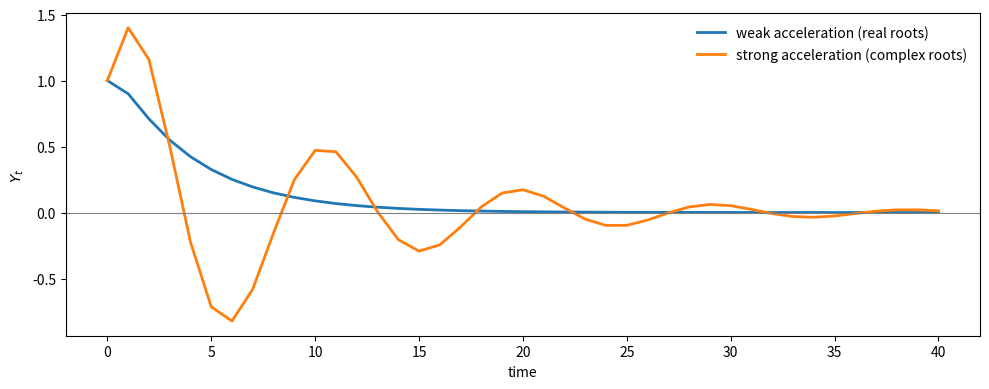
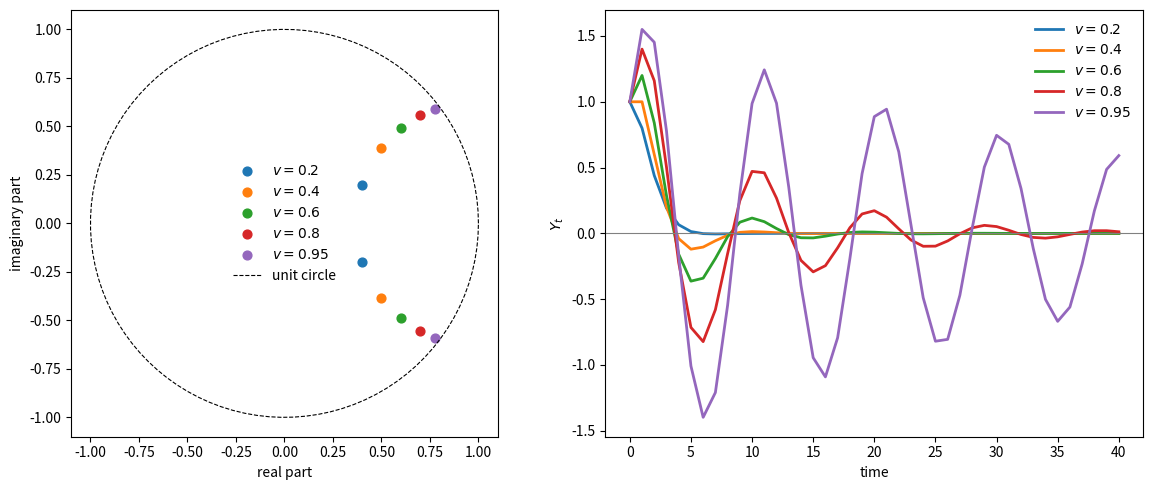
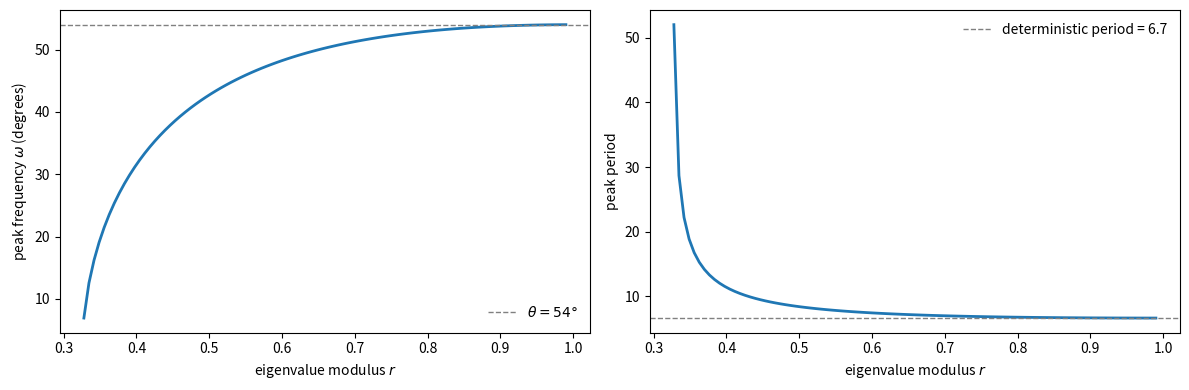
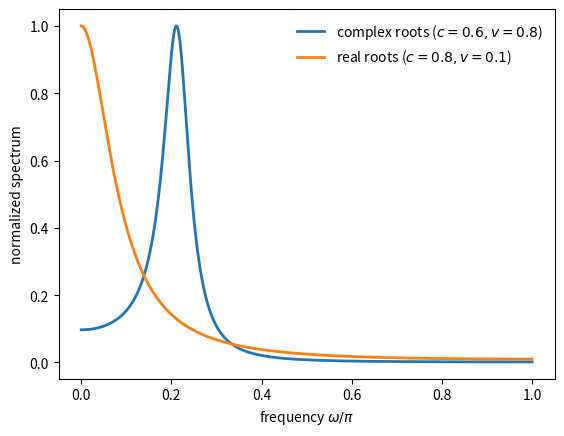
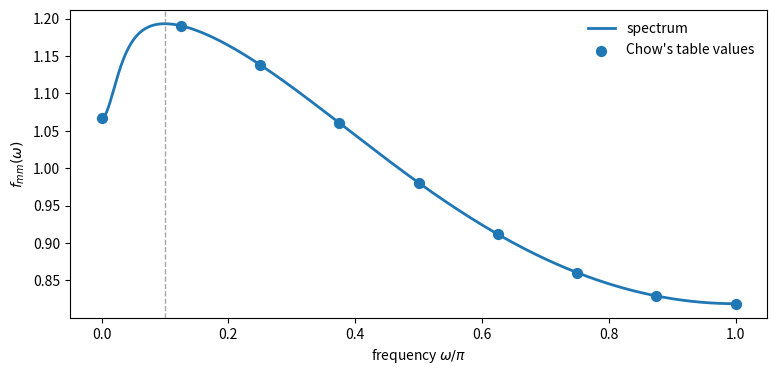
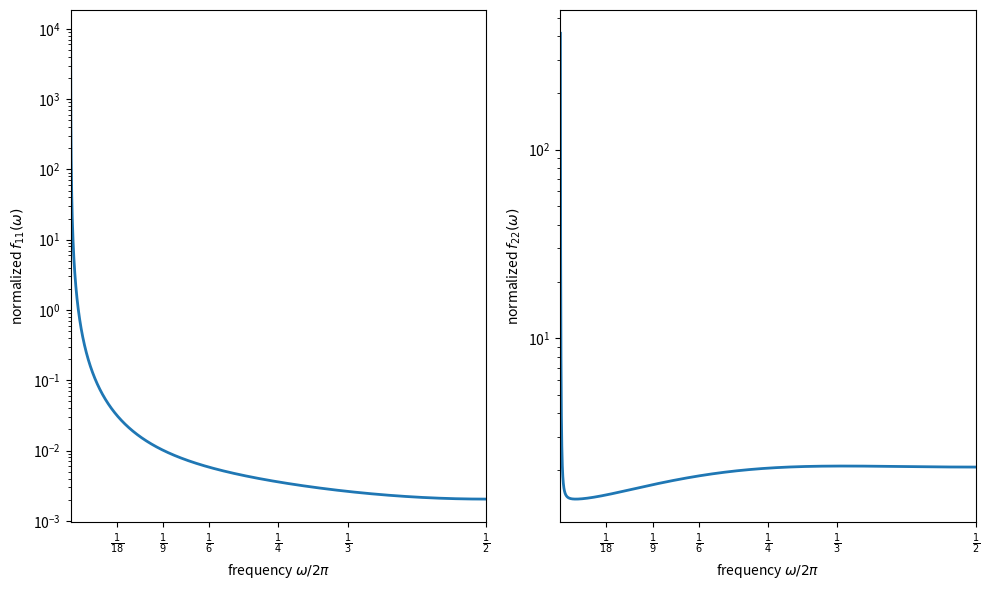
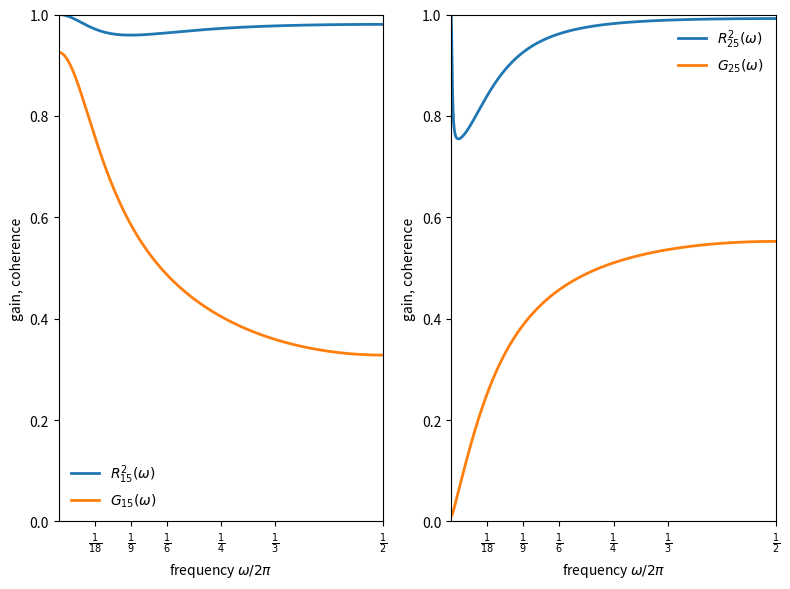
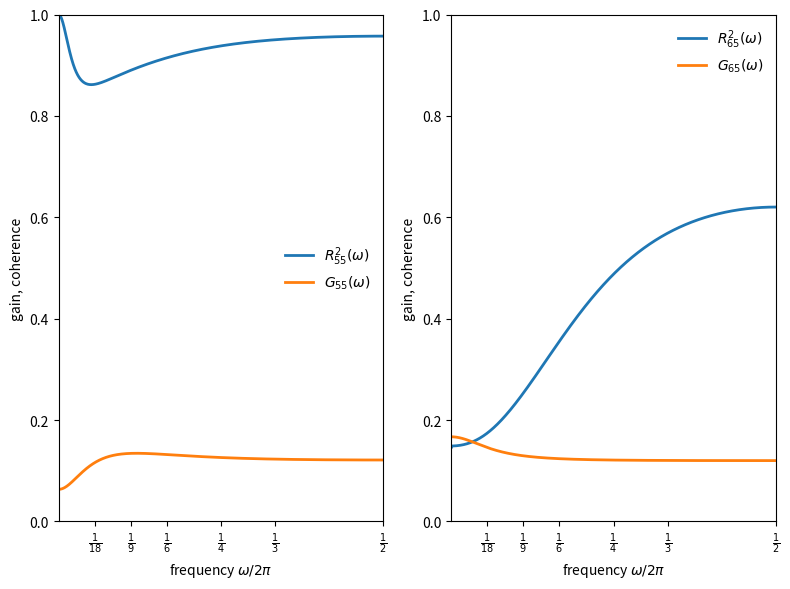
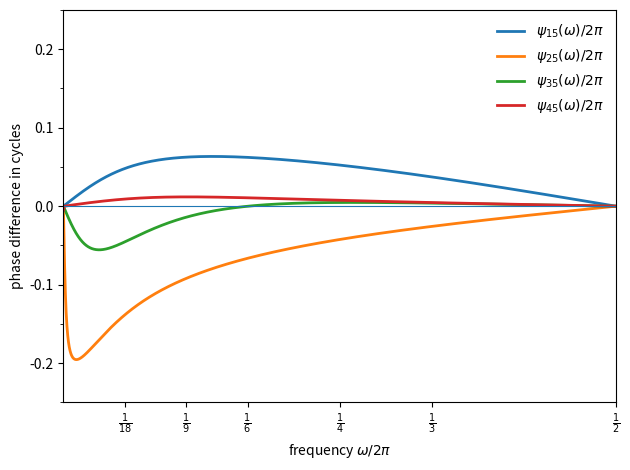
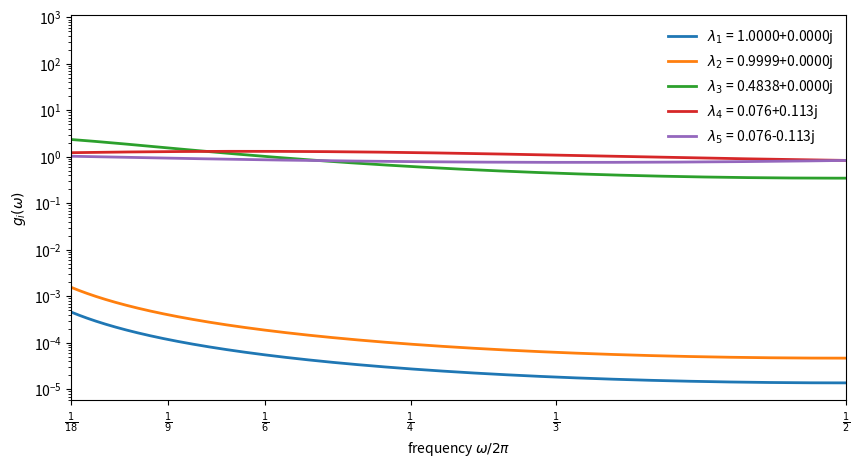
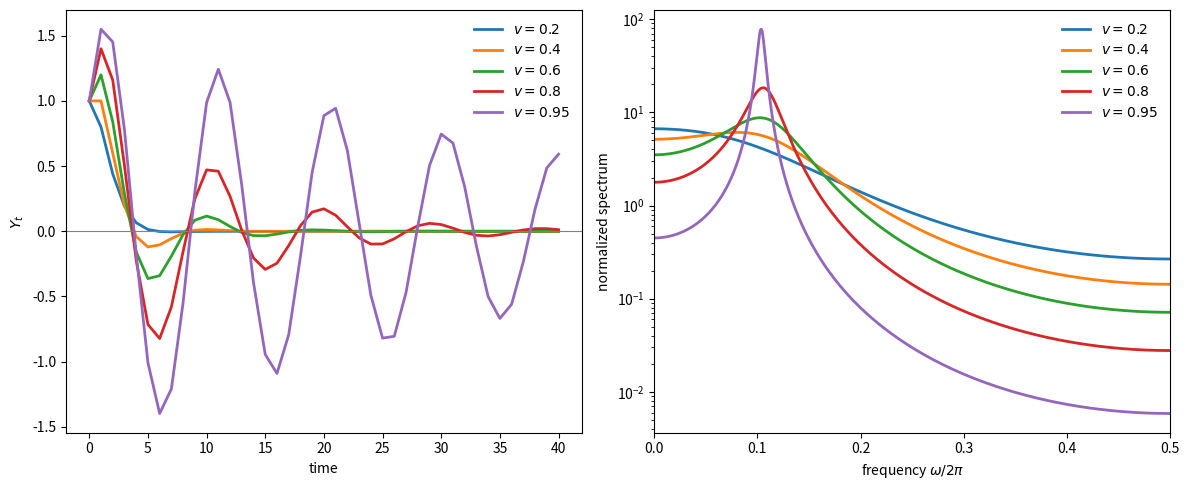
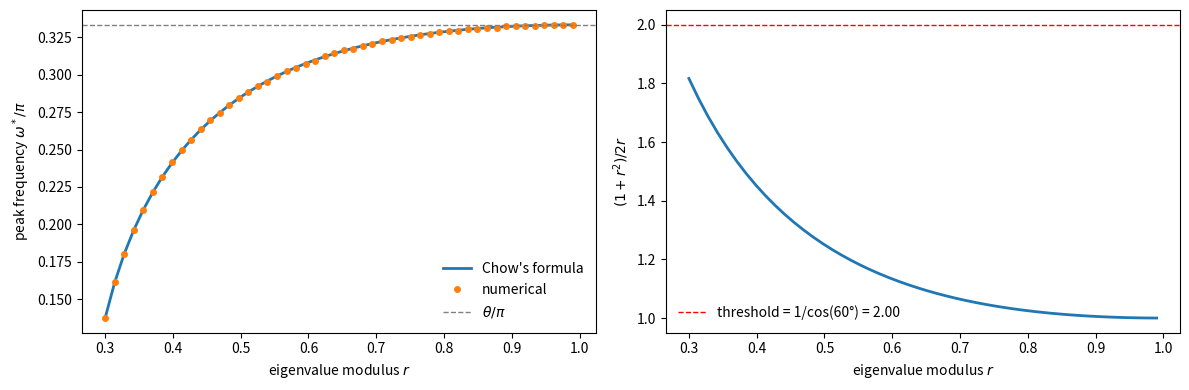
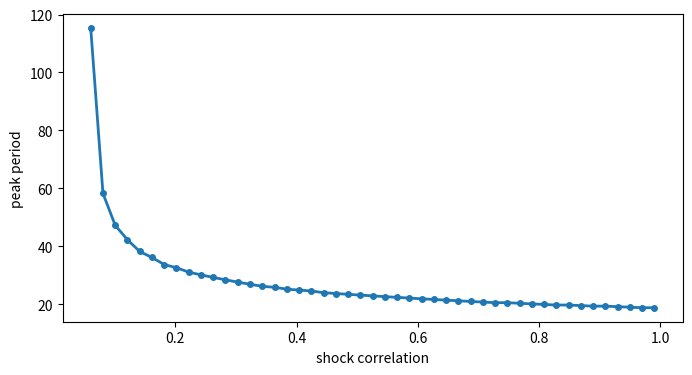
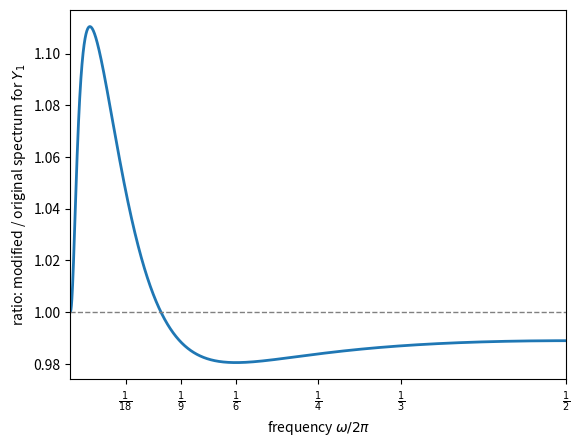

The script that saved these images, in order:
import numpy as np
import matplotlib.pyplot as plt

def spectral_density_var1(A, V, ω_grid):
    """Spectral density matrix for VAR(1): y_t = A y_{t-1} + u_t."""
    A, V = np.asarray(A), np.asarray(V)
    n = A.shape[0]
    I = np.eye(n)
    F = np.empty((len(ω_grid), n, n), dtype=complex)
    for k, ω in enumerate(ω_grid):
        H = np.linalg.inv(I - np.exp(-1j * ω) * A)
        F[k] = (H @ V @ H.conj().T) / (2 * np.pi)
    return F

def spectrum_of_linear_combination(F, b):
    """Spectrum of x_t = b'y_t given the spectral matrix F(ω)."""
    b = np.asarray(b).reshape(-1, 1)
    return np.array([np.real((b.T @ F[k] @ b).item()) 
                                for k in range(F.shape[0])])

def simulate_var1(A, V, T, burn=200, seed=1234):
    r"""Simulate y_t = A y_{t-1} + u_t with u_t \sim N(0, V)."""
    rng = np.random.default_rng(seed)
    A, V = np.asarray(A), np.asarray(V)
    n = A.shape[0]
    chol = np.linalg.cholesky(V)
    y = np.zeros((T + burn, n))

    for t in range(1, T + burn):
        y[t] = A @ y[t - 1] + chol @ rng.standard_normal(n)

    return y[burn:]

def sample_autocorrelation(x, max_lag):
    """Sample autocorrelation of a 1d array from lag 0 to max_lag."""
    x = np.asarray(x)
    x = x - x.mean()
    denom = np.dot(x, x)
    acf = np.empty(max_lag + 1)
    for k in range(max_lag + 1):
        acf[k] = np.dot(x[:-k] if k else x, x[k:]) / denom
    return acf

def samuelson_transition(c, v):
    return np.array([[c + v, -v], [1.0, 0.0]])

# Compare weak vs strong acceleration
# Weak: c=0.8, v=0.1 gives real roots (discriminant > 0)
# Strong: c=0.6, v=0.8 gives complex roots (discriminant < 0)
cases = [("weak acceleration", 0.8, 0.1),
         ("strong acceleration", 0.6, 0.8)]
A_list = [samuelson_transition(c, v) for _, c, v in cases]

for (label, c, v), A in zip(cases, A_list):
    eig = np.linalg.eigvals(A)
    disc = (c + v)**2 - 4*v
    print(
        f"{label}: c={c}, v={v}, discriminant={disc:.2f}, eigenvalues={eig}")

T = 40
s0 = np.array([1.0, 0.0])
irfs = []
for A in A_list:
    s = s0.copy()
    path = np.empty(T + 1)
    for t in range(T + 1):
        path[t] = s[0]
        s = A @ s
    irfs.append(path)

fig, ax = plt.subplots(figsize=(10, 4))
ax.plot(range(T + 1), irfs[0], lw=2,
                label="weak acceleration (real roots)")
ax.plot(range(T + 1), irfs[1], lw=2,
                label="strong acceleration (complex roots)")
ax.axhline(0.0, lw=0.8, color='gray')
ax.set_xlabel("time")
ax.set_ylabel(r"$Y_t$")
ax.legend(frameon=False)
plt.tight_layout()
plt.show()

v_grid = [0.2, 0.4, 0.6, 0.8, 0.95]
c = 0.6
T_irf = 40  # periods for impulse response

fig, axes = plt.subplots(1, 2, figsize=(12, 5))

for v in v_grid:
    A = samuelson_transition(c, v)
    eig = np.linalg.eigvals(A)

    # Eigenvalues (left panel)
    axes[0].scatter(eig.real, eig.imag, s=40, label=f'$v={v}$')

    # Impulse response (right panel)
    s = np.array([1.0, 0.0])
    irf = np.empty(T_irf + 1)
    for t in range(T_irf + 1):
        irf[t] = s[0]
        s = A @ s
    axes[1].plot(range(T_irf + 1), irf, lw=2, label=f'$v={v}$')

# Visualize the eigenvalue locations and the unit circle
θ_circle = np.linspace(0, 2*np.pi, 100)
axes[0].plot(np.cos(θ_circle), np.sin(θ_circle),
                'k--', lw=0.8, label='unit circle')
axes[0].set_xlabel('real part')
axes[0].set_ylabel('imaginary part')
axes[0].set_aspect('equal')
axes[0].legend(frameon=False)

# impulse response panel
axes[1].axhline(0, lw=0.8, color='gray')
axes[1].set_xlabel('time')
axes[1].set_ylabel(r'$Y_t$')
axes[1].legend(frameon=False)

plt.tight_layout()
plt.show()

def peak_condition_factor(r):
    """Compute (1 + r^2) / (2r)"""
    return (1 + r**2) / (2 * r)

θ_deg = 54
θ = np.deg2rad(θ_deg)
r_grid = np.linspace(0.3, 0.99, 100)

# For each r, compute the implied peak frequency
ω_peak = []
for r in r_grid:
    factor = peak_condition_factor(r)
    cos_ω = factor * np.cos(θ)
    if -1 < cos_ω < 1:
        ω_peak.append(np.arccos(cos_ω))
    else:
        ω_peak.append(np.nan)

ω_peak = np.array(ω_peak)
period_peak = 2 * np.pi / ω_peak

fig, axes = plt.subplots(1, 2, figsize=(12, 4))

axes[0].plot(r_grid, np.rad2deg(ω_peak), lw=2)
axes[0].axhline(θ_deg, ls='--', lw=1.0, color='gray', 
        label=rf'$\theta = {θ_deg}°$')
axes[0].set_xlabel('eigenvalue modulus $r$')
axes[0].set_ylabel(r'peak frequency $\omega$ (degrees)')
axes[0].legend(frameon=False)

axes[1].plot(r_grid, period_peak, lw=2)
axes[1].axhline(360/θ_deg, ls='--', lw=1.0, color='gray', 
        label=rf'deterministic period = {360/θ_deg:.1f}')
axes[1].set_xlabel('eigenvalue modulus $r$')
axes[1].set_ylabel('peak period')
axes[1].legend(frameon=False)

plt.tight_layout()
plt.show()

r_example = 0.4
factor = peak_condition_factor(r_example)
cos_ω = factor * np.cos(θ)
ω_example = np.arccos(cos_ω)
print(f"Chow's example: r = {r_example}, θ = {θ_deg}°")
print(f"  cos(ω) = {cos_ω:.3f}")
print(f"  ω = {np.rad2deg(ω_example):.1f}°")
print(f"  Peak period = {360/np.rad2deg(ω_example):.1f}")

ω_grid = np.linspace(1e-3, np.pi - 1e-3, 800)
V_hs = np.array([[1.0, 0.0], [0.0, 0.0]])  # shock only in first equation

# Case 1: Complex roots (c=0.6, v=0.8)
c_complex, v_complex = 0.6, 0.8
A_complex = samuelson_transition(c_complex, v_complex)
eig_complex = np.linalg.eigvals(A_complex)

# Case 2: Real roots (c=0.8, v=0.1)
c_real, v_real = 0.8, 0.1
A_real = samuelson_transition(c_real, v_real)
eig_real = np.linalg.eigvals(A_real)

print(
    f"Complex case (c={c_complex}, v={v_complex}): eigenvalues = {eig_complex}")
print(
    f"Real case (c={c_real}, v={v_real}): eigenvalues = {eig_real}")

F_complex = spectral_density_var1(A_complex, V_hs, ω_grid)
F_real = spectral_density_var1(A_real, V_hs, ω_grid)

f11_complex = np.real(F_complex[:, 0, 0])
f11_real = np.real(F_real[:, 0, 0])

fig, ax = plt.subplots()
ax.plot(ω_grid / np.pi, f11_complex / np.max(f11_complex), lw=2,
        label=fr'complex roots ($c={c_complex}, v={v_complex}$)')
ax.plot(ω_grid / np.pi, f11_real / np.max(f11_real), lw=2,
        label=fr'real roots ($c={c_real}, v={v_real}$)')
ax.set_xlabel(r'frequency $\omega/\pi$')
ax.set_ylabel('normalized spectrum')
ax.legend(frameon=False)
plt.show()

λ1, λ2 = 0.1, 0.9
w11, w22, w12 = 1.0, 1.0, 0.8
bm1, bm2 = 1.0, -0.01

# Construct the system
A_chow_ex = np.diag([λ1, λ2])

# W is the canonical shock covariance; we need V = B W B^T
# For diagonal A with distinct eigenvalues, B = I, so V = W
V_chow_ex = np.array([[w11, w12], [w12, w22]])
b_chow_ex = np.array([bm1, bm2])

# Chow's formula
def chow_spectrum_formula(ω):
    term1 = 0.9913 / (1.01 - 0.2 * np.cos(ω))
    term2 = 0.001570 / (1.81 - 1.8 * np.cos(ω))
    return term1 - term2

# Compute via formula and via our general method
ω_table = np.array([0, np.pi/8, 2*np.pi/8, 3*np.pi/8, 4*np.pi/8,
                    5*np.pi/8, 6*np.pi/8, 7*np.pi/8, np.pi])
f_formula = np.array([chow_spectrum_formula(ω) for ω in ω_table])

# General method
ω_grid_fine = np.linspace(1e-4, np.pi, 1000)
F_chow_ex = spectral_density_var1(A_chow_ex, V_chow_ex, ω_grid_fine)
f_general = spectrum_of_linear_combination(F_chow_ex, b_chow_ex)

# Normalize to match Chow's table scale
scale = f_formula[0] / spectrum_of_linear_combination(
    spectral_density_var1(
        A_chow_ex, V_chow_ex, np.array([0.0])), b_chow_ex)[0]

print("Chow's Table (equation 67):")
print("ω/π:        ", "  ".join([f"{ω/np.pi:.3f}" for ω in ω_table]))
print("f_mm(ω):    ", "  ".join([f"{f:.3f}" for f in f_formula]))

fig, ax = plt.subplots(figsize=(9, 4))
ax.plot(ω_grid_fine / np.pi, f_general * scale, lw=2,
            label='spectrum')
ax.scatter(ω_table / np.pi, f_formula, s=50, zorder=3,
            label="Chow's table values")

# Mark the peak
i_peak = np.argmax(f_general)
ω_peak = ω_grid_fine[i_peak]
ax.axvline(ω_peak / np.pi, ls='--', lw=1.0, color='gray', alpha=0.7)
ax.set_xlabel(r'frequency $\omega/\pi$')
ax.set_ylabel(r'$f_{mm}(\omega)$')
ax.legend(frameon=False)
plt.show()

print(f"\nPeak at ω/π ≈ {ω_peak/np.pi:.3f}, period ≈ {2*np.pi/ω_peak:.1f}")

λ = np.array([
    0.9999725, 0.9999064, 0.4838,
    0.0761 + 0.1125j, 0.0761 - 0.1125j, -0.00004142
], dtype=complex)

B = np.array([
    [-0.008, 1.143, 0.320, 0.283+0.581j, 0.283-0.581j, 0.000],
    [-0.000, 0.013, -0.586, -2.151+0.742j, -2.151-0.742j, 2.241],
    [-0.001, 0.078, 0.889, -0.215+0.135j, -0.215-0.135j, 0.270],
    [1.024, 0.271, 0.069, -0.231+0.163j, -0.231-0.163j, 0.307],
    [-0.009, 1.235, 0.623, -2.082+1.468j, -2.082-1.468j, 2.766],
    [-0.008, 1.143, 0.662, 4.772+0.714j, 4.772-0.714j, -4.399]
], dtype=complex)

V = np.array([
    [8.250, 7.290, 2.137, 2.277, 17.68, 0],
    [7.290, 7.135, 1.992, 2.165, 16.42, 0],
    [2.137, 1.992, 0.618, 0.451, 4.746, 0],
    [2.277, 2.165, 0.451, 1.511, 4.895, 0],
    [17.68, 16.42, 4.746, 4.895, 38.84, 0],
    [0, 0, 0, 0, 0, 0]
]) * 1e-7

D_λ = np.diag(λ)
A_chow = B @ D_λ @ np.linalg.inv(B)
A_chow = np.real(A_chow) 
print("eigenvalues of reconstructed A:")
print(np.linalg.eigvals(A_chow).round(6))

B_inv = np.linalg.inv(B)
W = B_inv @ V @ B_inv.T
print("diagonal of W:")
print(np.diag(W).round(10))

def spectral_density_chow(λ, B, W, ω_grid):
    """Spectral density via Chow's eigendecomposition formula."""
    p = len(λ)
    F = np.zeros((len(ω_grid), p, p), dtype=complex)
    for k, ω in enumerate(ω_grid):
        F_star = np.zeros((p, p), dtype=complex)
        for i in range(p):
            for j in range(p):
                denom = (1 - λ[i] * np.exp(-1j * ω)) \
                    * (1 - λ[j] * np.exp(1j * ω))
                F_star[i, j] = W[i, j] / denom
        F[k] = B @ F_star @ B.T
    return F / (2 * np.pi)

freq = np.linspace(1e-4, 0.5, 5000)     # cycles/year in [0, 1/2]
ω_grid = 2 * np.pi * freq               # radians in [0, π]
F_chow = spectral_density_chow(λ, B, W, ω_grid)

variable_names = ['$C$', '$I_1$', '$I_2$', '$R_a$', '$Y_1$']
freq_ticks = [1/18, 1/9, 1/6, 1/4, 1/3, 1/2]
freq_labels = [r'$\frac{1}{18}$', r'$\frac{1}{9}$', r'$\frac{1}{6}$',
               r'$\frac{1}{4}$', r'$\frac{1}{3}$', r'$\frac{1}{2}$']

def paper_frequency_axis(ax):
    ax.set_xlim([0.0, 0.5])
    ax.set_xticks(freq_ticks)
    ax.set_xticklabels(freq_labels)
    ax.set_xlabel(r'frequency $\omega/2\pi$')

# Normalized spectra (areas set to 1)
S = np.real(np.diagonal(F_chow, axis1=1, axis2=2))[:, :5]
df = np.diff(freq)
areas = np.sum(0.5 * (S[1:] + S[:-1]) * df[:, None], axis=0)
S_norm = S / areas
mask = freq >= 0.0

fig, axes = plt.subplots(1, 2, figsize=(10, 6))

# Figure I.1: consumption (log scale)
axes[0].plot(freq[mask], S_norm[mask, 0], lw=2)
axes[0].set_yscale('log')
paper_frequency_axis(axes[0])
axes[0].set_ylabel(r'normalized $f_{11}(\omega)$')

# Figure I.2: equipment + inventories (log scale)
axes[1].plot(freq[mask], S_norm[mask, 1], lw=2)
axes[1].set_yscale('log')
paper_frequency_axis(axes[1])
axes[1].set_ylabel(r'normalized $f_{22}(\omega)$')

plt.tight_layout()
plt.show()

i_peak = np.argmax(S_norm[mask, 1])
f_peak = freq[mask][i_peak]

def cross_spectral_measures(F, i, j):
    """Compute coherence, gain (y_i on y_j), and phase between variables i and j."""
    f_ij = F[:, i, j]
    f_ii, f_jj = np.real(F[:, i, i]), np.real(F[:, j, j])
    g_ij = np.abs(f_ij)
    coherence = (g_ij**2) / (f_ii * f_jj)
    gain = g_ij / f_jj
    phase = np.arctan2(-np.imag(f_ij), np.real(f_ij))
    return coherence, gain, phase

gnp_idx = 4

fig, axes = plt.subplots(1, 2, figsize=(8, 6))

for idx, var_idx in enumerate([0, 1]):
    coherence, gain, phase = cross_spectral_measures(F_chow, var_idx, gnp_idx)
    ax = axes[idx]

    ax.plot(freq[mask], coherence[mask],
            lw=2, label=rf'$R^2_{{{var_idx+1}5}}(\omega)$')
    ax.plot(freq[mask], gain[mask],
            lw=2, label=rf'$G_{{{var_idx+1}5}}(\omega)$')
    paper_frequency_axis(ax)
    ax.set_ylim([0, 1.0])
    ax.set_ylabel('gain, coherence')
    ax.legend(frameon=False, loc='best')

plt.tight_layout()
plt.show()

fig, axes = plt.subplots(1, 2, figsize=(8, 6))

for idx, var_idx in enumerate([2, 3]):
    coherence, gain, phase = cross_spectral_measures(F_chow, var_idx, gnp_idx)
    ax = axes[idx]

    ax.plot(freq[mask], coherence[mask],
            lw=2, label=rf'$R^2_{{{var_idx+3}5}}(\omega)$')
    ax.plot(freq[mask], gain[mask],
            lw=2, label=rf'$G_{{{var_idx+3}5}}(\omega)$')
    paper_frequency_axis(ax)
    ax.set_ylim([0, 1.0])
    ax.set_ylabel('gain, coherence')
    ax.legend(frameon=False, loc='best')

plt.tight_layout()
plt.show()

fig, ax = plt.subplots()

labels = [r'$\psi_{15}(\omega)/2\pi$', r'$\psi_{25}(\omega)/2\pi$',
          r'$\psi_{35}(\omega)/2\pi$', r'$\psi_{45}(\omega)/2\pi$']

for var_idx in range(4):
    coherence, gain, phase = cross_spectral_measures(F_chow, var_idx, gnp_idx)
    phase_cycles = phase / (2 * np.pi)
    ax.plot(freq[mask], phase_cycles[mask], lw=2, label=labels[var_idx])

ax.axhline(0, lw=0.8)
paper_frequency_axis(ax)
ax.set_ylabel('phase difference in cycles')
ax.set_ylim([-0.25, 0.25])
ax.set_yticks(np.arange(-0.25, 0.3, 0.05), minor=True)
ax.legend(frameon=False)
plt.tight_layout()
plt.show()

def scalar_kernel(λ_i, ω_grid):
    """scalar spectral kernel g_i(ω)."""
    λ_i = complex(λ_i)
    mod_sq = np.abs(λ_i)**2
    return np.array(
        [(1 - mod_sq) / np.abs(1 - λ_i * np.exp(-1j * ω))**2 
        for ω in ω_grid])

fig, ax = plt.subplots(figsize=(10, 5))
for i, λ_i in enumerate(λ):
    if np.abs(λ_i) > 0.01:
        g_i = scalar_kernel(λ_i, ω_grid)
        label = f'$\\lambda_{i+1}$ = {λ_i:.4f}' \
        if np.isreal(λ_i) else f'$\\lambda_{i+1}$ = {λ_i:.3f}'
        ax.semilogy(freq, g_i, label=label, lw=2)

ax.set_xlabel(r'frequency $\omega/2\pi$')
ax.set_ylabel('$g_i(\\omega)$')
ax.set_xlim([1/18, 0.5])
ax.set_xticks(freq_ticks)
ax.set_xticklabels(freq_labels)
ax.legend(frameon=False)
plt.show()

v_grid_ex1 = [0.2, 0.4, 0.6, 0.8, 0.95]
c_ex1 = 0.6
freq_ex1 = np.linspace(1e-4, 0.5, 2000)
ω_grid_ex1 = 2 * np.pi * freq_ex1
V_ex1 = np.array([[1.0, 0.0], [0.0, 0.0]])
T_irf_ex1 = 40

fig, axes = plt.subplots(1, 2, figsize=(12, 5))

for v in v_grid_ex1:
    A = samuelson_transition(c_ex1, v)

    # impulse response (left panel)
    s = np.array([1.0, 0.0])
    irf = np.empty(T_irf_ex1 + 1)
    for t in range(T_irf_ex1 + 1):
        irf[t] = s[0]
        s = A @ s
    axes[0].plot(range(T_irf_ex1 + 1), irf, lw=2, label=f'$v={v}$')

    # spectrum (right panel)
    F = spectral_density_var1(A, V_ex1, ω_grid_ex1)
    f11 = np.real(F[:, 0, 0])
    df = np.diff(freq_ex1)
    area = np.sum(0.5 * (f11[1:] + f11[:-1]) * df)
    f11_norm = f11 / area
    axes[1].plot(freq_ex1, f11_norm, lw=2, label=f'$v={v}$')

axes[0].axhline(0, lw=0.8, color='gray')
axes[0].set_xlabel('time')
axes[0].set_ylabel(r'$Y_t$')
axes[0].legend(frameon=False)

axes[1].set_xlabel(r'frequency $\omega/2\pi$')
axes[1].set_ylabel('normalized spectrum')
axes[1].set_xlim([0, 0.5])
axes[1].set_yscale('log')
axes[1].legend(frameon=False)

plt.tight_layout()
plt.show()

θ_ex = np.pi / 3  # 60 degrees
r_grid = np.linspace(0.3, 0.99, 50)
ω_grid_ex = np.linspace(1e-3, np.pi - 1e-3, 1000)
V_hs_ex = np.array([[1.0, 0.0], [0.0, 0.0]])

ω_theory = []
ω_numerical = []

for r in r_grid:
    # Theoretical peak
    factor = (1 + r**2) / (2 * r)
    cos_ω = factor * np.cos(θ_ex)
    if -1 < cos_ω < 1:
        ω_theory.append(np.arccos(cos_ω))
    else:
        ω_theory.append(np.nan)

    # Numerical peak from spectral density
    # Construct Hansen-Samuelson with eigenvalues r*exp(+-iθ)
    # This corresponds to c + v = 2r*cos(θ), v = r^2
    v = r**2
    c = 2 * r * np.cos(θ_ex) - v
    A_ex = samuelson_transition(c, v)
    F_ex = spectral_density_var1(A_ex, V_hs_ex, ω_grid_ex)
    f11 = np.real(F_ex[:, 0, 0])
    i_max = np.argmax(f11)

    # Only count as a peak if it's not at the boundary
    if 5 < i_max < len(ω_grid_ex) - 5:
        ω_numerical.append(ω_grid_ex[i_max])
    else:
        ω_numerical.append(np.nan)

ω_theory = np.array(ω_theory)
ω_numerical = np.array(ω_numerical)

fig, axes = plt.subplots(1, 2, figsize=(12, 4))

# Plot peak frequencies
axes[0].plot(r_grid, ω_theory / np.pi, lw=2, label="Chow's formula")
axes[0].plot(r_grid, ω_numerical / np.pi, 'o', markersize=4, label='numerical')
axes[0].axhline(θ_ex / np.pi, ls='--', lw=1.0, color='gray', label=r'$\theta/\pi$')
axes[0].set_xlabel('eigenvalue modulus $r$')
axes[0].set_ylabel(r'peak frequency $\omega^*/\pi$')
axes[0].legend(frameon=False)

# Plot the factor (1+r^2)/2r to show when peaks are valid
axes[1].plot(r_grid, (1 + r_grid**2) / (2 * r_grid), lw=2)
axes[1].axhline(1 / np.cos(θ_ex), ls='--', lw=1.0, color='red',
                label=f'threshold = 1/cos({np.rad2deg(θ_ex):.0f}°) = {1/np.cos(θ_ex):.2f}')
axes[1].set_xlabel('eigenvalue modulus $r$')
axes[1].set_ylabel(r'$(1+r^2)/2r$')
axes[1].legend(frameon=False)

plt.tight_layout()
plt.show()

# Find threshold r below which no peak exists
valid_mask = ~np.isnan(ω_theory)
if valid_mask.any():
    r_threshold = r_grid[valid_mask][0]
    print(f"Peak exists for r >= {r_threshold:.2f}")

A_ex3 = np.diag([0.1, 0.9])
b_ex3 = np.array([1.0, -0.01])
corr_grid = np.linspace(0, 0.99, 50)
peak_periods = []
for corr in corr_grid:
    V_ex3 = np.array([[1.0, corr], [corr, 1.0]])
    F_ex3 = spectral_density_var1(A_ex3, V_ex3, ω_grid_ex)
    f_x = spectrum_of_linear_combination(F_ex3, b_ex3)
    i_max = np.argmax(f_x)
    if 5 < i_max < len(ω_grid_ex) - 5:
        peak_periods.append(2 * np.pi / ω_grid_ex[i_max])
    else:
        peak_periods.append(np.nan)

fig, ax = plt.subplots(figsize=(8, 4))
ax.plot(corr_grid, peak_periods, marker='o', lw=2, markersize=4)
ax.set_xlabel('shock correlation')
ax.set_ylabel('peak period')
plt.show()

threshold_idx = np.where(~np.isnan(peak_periods))[0]
if len(threshold_idx) > 0:
    print(
        f"interior peak when correlation >= {corr_grid[threshold_idx[0]]:.2f}")

from scipy.linalg import solve_discrete_lyapunov

Γ_0_lyap = solve_discrete_lyapunov(A_chow, V)
Γ_recursion = [Γ_0_lyap]
for k in range(1, 11):
    Γ_recursion.append(A_chow @ Γ_recursion[-1])

p = len(λ)
Γ_0_star = np.zeros((p, p), dtype=complex)
for i in range(p):
    for j in range(p):
        Γ_0_star[i, j] = W[i, j] / (1 - λ[i] * λ[j])

Γ_eigen = []
for k in range(11):
    D_k = np.diag(λ**k)
    Γ_eigen.append(np.real(B @ D_k @ Γ_0_star @ B.T))

print("Comparison of Γ_5 (first 3x3 block):")
print("\nRecursion method:")
print(np.real(Γ_recursion[5][:3, :3]).round(10))
print("\nEigendecomposition method:")
print(Γ_eigen[5][:3, :3].round(10))
print("\nMax absolute difference:", 
        np.max(np.abs(np.real(Γ_recursion[5]) - Γ_eigen[5])))

# Modify λ_3 and reconstruct the transition matrix
λ_modified = λ.copy()
λ_modified[2] = 0.95
D_λ_mod = np.diag(λ_modified)
A_mod = np.real(B @ D_λ_mod @ np.linalg.inv(B))

# Compute spectra using the VAR(1) formula with original V
F_mod = spectral_density_var1(A_mod, V, ω_grid)
F_orig = spectral_density_var1(A_chow, V, ω_grid)

# Plot ratio of spectra for output (Y_1)
f_orig = np.real(F_orig[:, 4, 4])
f_mod = np.real(F_mod[:, 4, 4])

fig, ax = plt.subplots()
ax.plot(freq, f_mod / f_orig, lw=2)
ax.axhline(1.0, ls='--', lw=1, color='gray')
paper_frequency_axis(ax)
ax.set_ylabel(r"ratio: modified / original spectrum for $Y_1$")
plt.show()